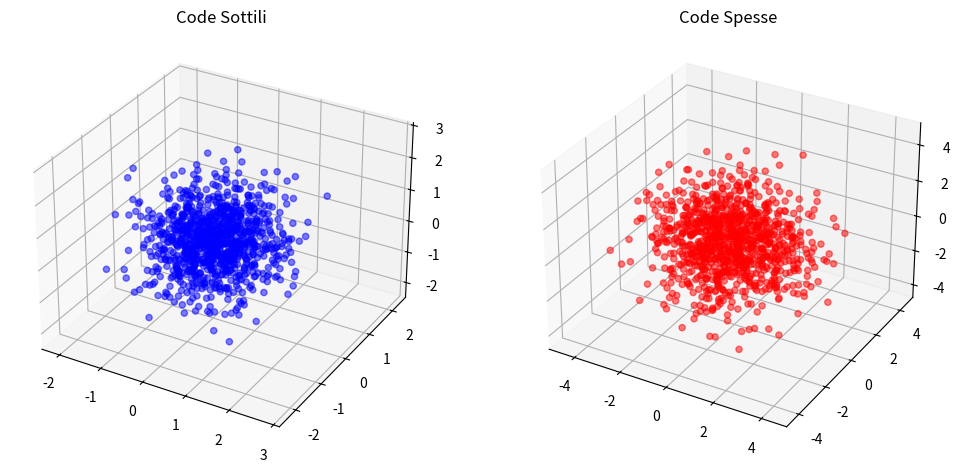

Python code for this plot:

'''
due insiemi di dati casuali in uno spazio tridimensionale, uno con code sottili e l'altro con code spesse. Successivamente, visualizza i dati generati in due grafici tridimensionali separati per mostrare la differenza nella distribuzione dei dati intorno al centro tra code sottili e spesse
'''
import numpy as np
import matplotlib.pyplot as plt
from mpl_toolkits.mplot3d import Axes3D

# Generazione di dati casuali con code sottili e spesse
np.random.seed(42)
mean = [0, 0, 0]
cov_thin = np.eye(3) * 0.5  # Covarianza per code sottili
cov_thick = np.eye(3) * 2.0  # Covarianza per code spesse

data_thin = np.random.multivariate_normal(mean, cov_thin, 1000)
data_thick = np.random.multivariate_normal(mean, cov_thick, 1000)

# Creazione del grafico tridimensionale
fig = plt.figure(figsize=(12, 6))

ax1 = fig.add_subplot(121, projection='3d')
ax1.scatter(data_thin[:, 0], data_thin[:, 1], data_thin[:, 2], c='b', alpha=0.5)
ax1.set_title('Code Sottili')

ax2 = fig.add_subplot(122, projection='3d')
ax2.scatter(data_thick[:, 0], data_thick[:, 1], data_thick[:, 2], c='r', alpha=0.5)
ax2.set_title('Code Spesse')

plt.show()
